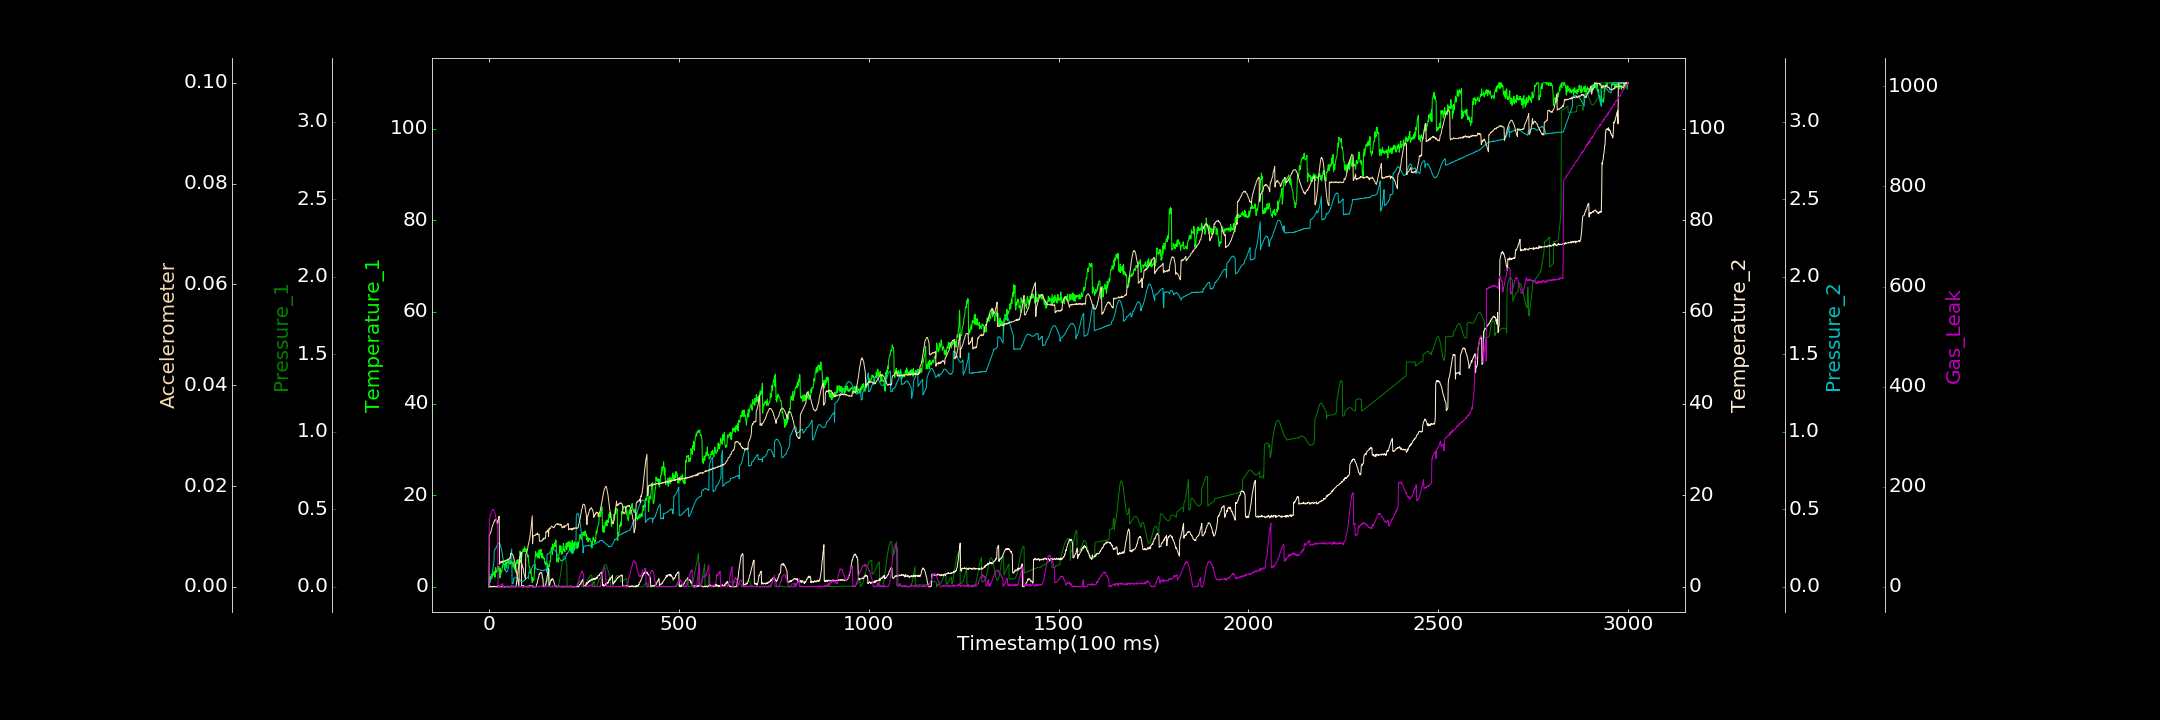

The data file committed next to this chart (first rows):
0.000000000, 0.000000000, 0.000000000, 0.000000000, 0.000000000, 0.000000000, 0.327017070
1, 2.018, 0.000000000, 0.08822, 0.02085, 0.01043, 135.2
2, 1.868, 0.0002008, 0.000000000, 0.02404, 0.01027, 136.7
3, 2.286, 0.000000000, 0.1398, 0.02863, 0.0106, 139.6
4, 1.255, 0.000000000, 0.000000000, 0.03839, 0.01065, 144.4
5, 1.79, 0.0006904, 0.1193, 0.04706, 0.01087, 145.1
6, 2.806, 0.000000000, 0.000000000, 0.05561, 0.01115, 148.4
7, 2.358, 0.000000000, 0.04417, 0.06592, 0.01146, 150.8
8, 1.798, 0.00003487, 0.000000000, 0.07935, 0.0117, 152
9, 2.775, 0.0002296, 0.03226, 0.09221, 0.01205, 153.2
10, 2.397, 0.00008811, 0.000000000, 0.108, 0.01223, 153.5
11, 2.574, 0.00006524, 0.000000000, 0.1237, 0.01238, 155
12, 3.161, 0.0001769, 0.01157, 0.1401, 0.01266, 154.2
13, 2.715, 0.0001003, 0.1487, 0.1578, 0.01285, 153.3
14, 3.339, 0.000000000, 0.1196, 0.2364, 0.01302, 150.8
15, 3.176, 0.0003862, 0.04751, 0.2399, 0.01296, 149.1
16, 2.099, 0.00005376, 0.02836, 0.2406, 0.01335, 147.7
17, 3.888, 0.000000000, 0.000000000, 0.2421, 0.01329, 142.8
18, 4.207, 0.000000000, 0.000000000, 0.2477, 0.01329, 138.7
19, 3.248, 0.000000000, 0.04654, 0.2547, 0.01327, 135.7
20, 3.159, 0.00006718, 0.000000000, 0.2586, 0.01315, 129.7
21, 3.3, 0.0003207, 0.000000000, 0.2641, 0.01299, 126.2
22, 3.687, 0.000000000, 0.000000000, 0.2691, 0.01279, 123.2
23, 4.564, 0.000196, 0.189, 0.275, 0.0126, 117.2
24, 4.289, 0.00003012, 0.000000000, 0.2785, 0.01324, 0.000000000
25, 3.621, 0.0001327, 0.000000000, 0.2809, 0.01332, 0.000000000
26, 4.416, 0.000000000, 0.08466, 0.2807, 0.01385, 2.74
27, 3.415, 0.00005915, 0.000000000, 0.28, 0.01398, 0.1246
28, 3.826, 0.0002252, 0.000000000, 0.2776, 0.004487, 0.9443
29, 1.917, 0.000002368, 0.000000000, 0.2759, 0.004867, 1.557
30, 4.048, 0.000000000, 0.08966, 0.2688, 0.00477, 1.222
31, 2.731, 0.00001988, 0.09122, 0.2595, 0.004804, 0.2414
32, 3.516, 0.000155, 0.000000000, 0.251, 0.005044, 4.873
33, 3.365, 0.0004158, 0.000000000, 0.2396, 0.004964, 4.386
34, 3.272, 0.000000000, 0.111, 0.2292, 0.004778, 3.507
35, 4.495, 0.000000000, 0.04612, 0.2126, 0.005113, 4.488
36, 4.262, 0.0001332, 0.000000000, 0.1994, 0.005074, 7.015
37, 5.357, 0.000000000, 0.000000000, 0.1827, 0.005006, 0.000000000
38, 5.064, 0.000000000, 0.07033, 0.1692, 0.005049, 0.9879
39, 4.92, 0.0002013, 0.1509, 0.1558, 0.005084, 0.000000000
40, 4.883, 0.000000512, 0.000000000, 0.1421, 0.005, 0.000000000
41, 3.973, 0.00007152, 0.005471, 0.1294, 0.005115, 0.000000000
42, 3.681, 0.0001889, 0.01982, 0.1174, 0.005207, 0.000000000
43, 5.516, 0.000000000, 0.01229, 0.1102, 0.005268, 0.000000000
44, 4.823, 0.0003377, 0.000000000, 0.1036, 0.005217, 0.000000000
45, 5.315, 0.000000000, 0.000000000, 0.09895, 0.005172, 0.2268
46, 4.342, 0.0002086, 0.07413, 0.09385, 0.005277, 0.000000000
47, 4.085, 0.000000000, 0.1216, 0.09722, 0.005339, 0.6013
48, 5.635, 0.0008385, 0.000000000, 0.09913, 0.005335, 0.7353
49, 5.336, 0.000000000, 0.000000000, 0.1056, 0.00547, 0.6185
50, 5.749, 0.000000000, 0.000000000, 0.1114, 0.005393, 1.977
51, 5.579, 0.000000000, 0.000000000, 0.1216, 0.005298, 0.000000000
52, 5.036, 0.0005392, 0.000000000, 0.1349, 0.005471, 1.665
53, 5.027, 0.000000000, 0.000000000, 0.1471, 0.005639, 0.1194
54, 5.096, 0.000000000, 0.000000000, 0.16, 0.005607, 0.000000000
55, 4.95, 0.000000000, 0.000000000, 0.1756, 0.005707, 0.000000000
56, 5.882, 0.000000000, 0.01599, 0.1921, 0.005644, 0.359
57, 5.452, 0.0001587, 0.000000000, 0.2058, 0.006563, 2.042
58, 4.976, 0.000000000, 0.000000000, 0.22, 0.006503, 0.758
59, 5.574, 0.000000000, 0.000000000, 0.2333, 0.006694, 0.9676
60, 5.325, 0.00027, 0.2307, 0.2443, 0.006564, 0.3495
... 2,939 more rows
